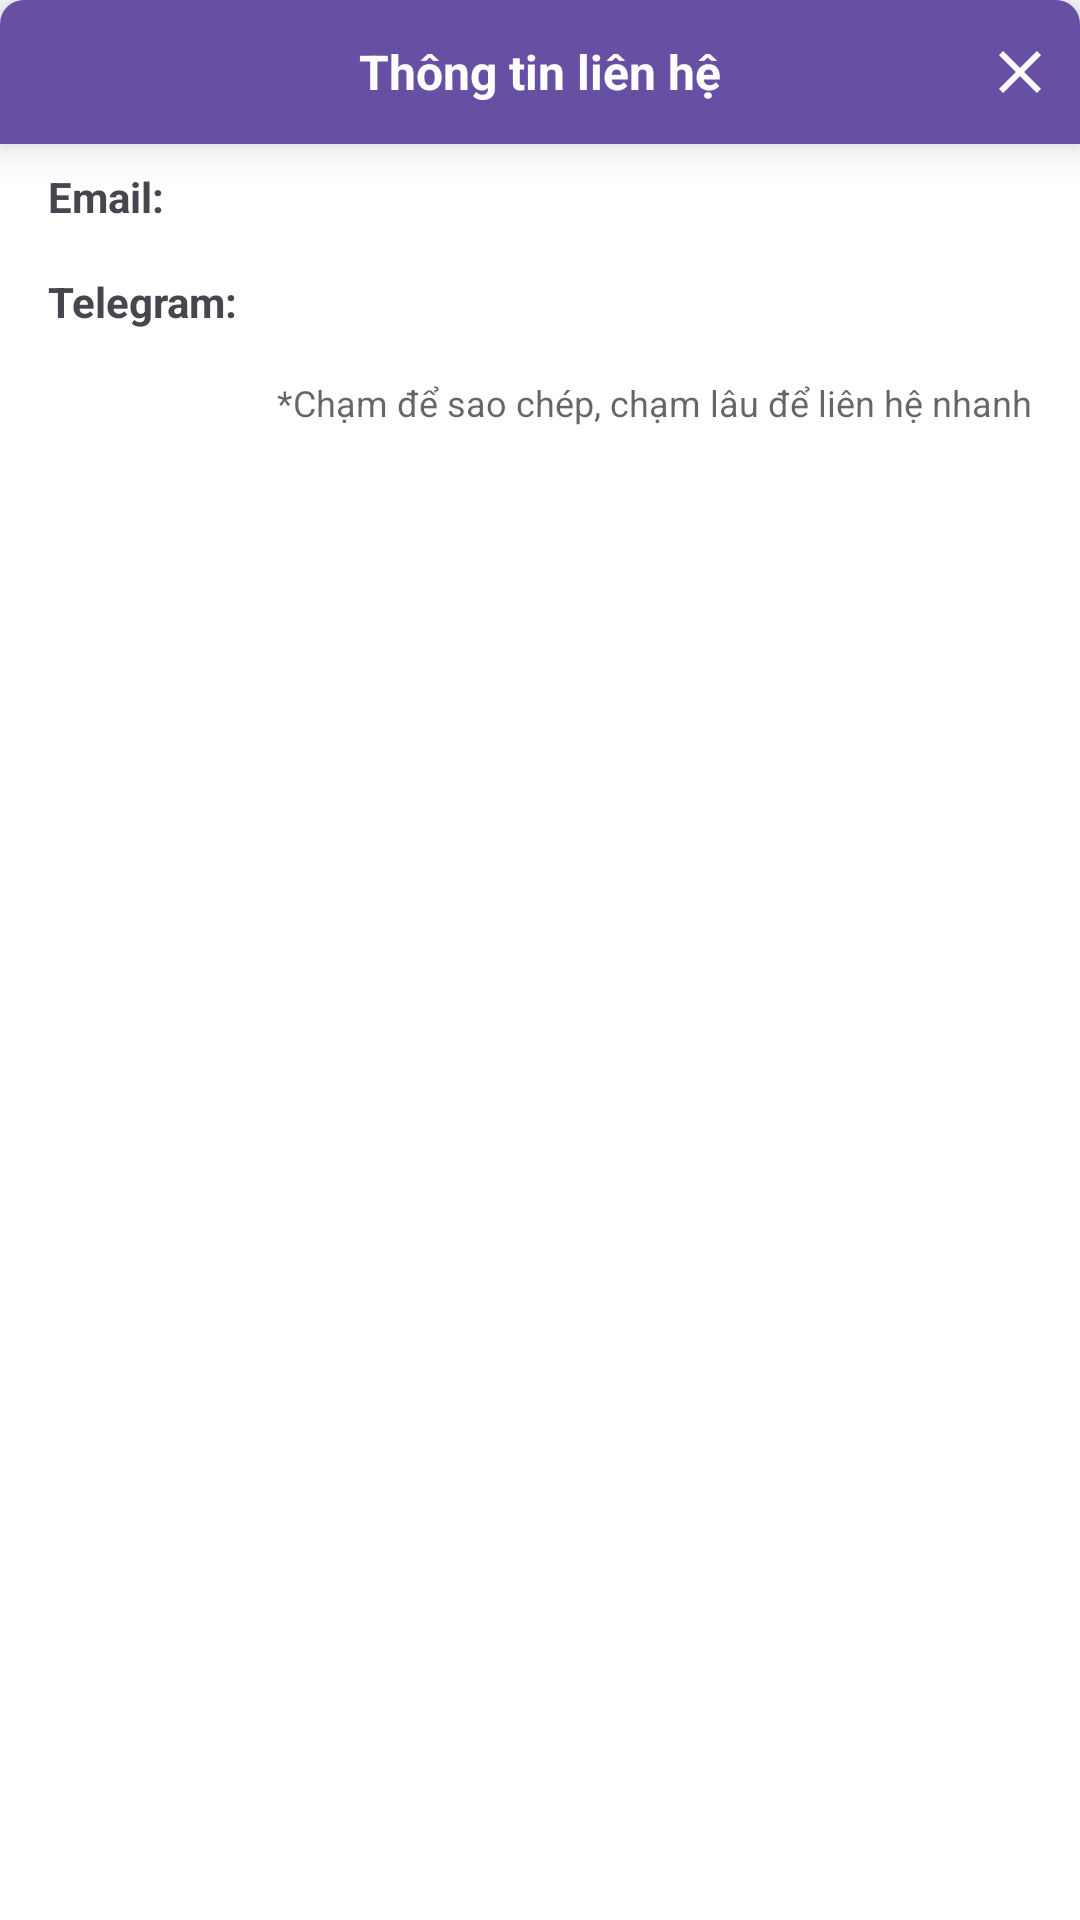

Reconstruct the res/layout file that produces this screen, plus the resources it refers to.
<!-- AndroidManifest.xml: application theme Theme.Nextool -->
<!-- res/layout/dialog_contact.xml -->
<?xml version="1.0" encoding="utf-8"?>

<FrameLayout xmlns:android="http://schemas.android.com/apk/res/android"
    android:layout_width="match_parent"
    android:layout_height="wrap_content">

    
    <LinearLayout
        android:id="@+id/body"
        android:layout_width="match_parent"
        android:layout_height="wrap_content"
        android:orientation="vertical"
        android:background="@drawable/bg_dialog_language"
        android:paddingStart="16dp"
        android:paddingEnd="16dp"
        android:paddingBottom="16dp"
        android:paddingTop="48dp">  

        
        <LinearLayout
            android:id="@+id/rowEmail"
            android:layout_width="match_parent"
            android:layout_height="wrap_content"
            android:gravity="center_vertical"
            android:paddingVertical="8dp"
            android:clickable="true"
            android:focusable="true"
            android:foreground="?attr/selectableItemBackground">

            <TextView
                android:id="@+id/tvEmailLabel"
                android:layout_width="wrap_content"
                android:layout_height="wrap_content"
                android:textStyle="bold"
                android:text="@string/contact_email_label"/>

            <TextView
                android:id="@+id/tvEmailValue"
                android:layout_width="wrap_content"
                android:layout_height="wrap_content"
                android:layout_marginStart="8dp"/>
        </LinearLayout>

        
        <LinearLayout
            android:id="@+id/rowTelegram"
            android:layout_width="match_parent"
            android:layout_height="wrap_content"
            android:gravity="center_vertical"
            android:paddingVertical="8dp"
            android:clickable="true"
            android:focusable="true"
            android:foreground="?attr/selectableItemBackground">

            <TextView
                android:id="@+id/tvTelegramLabel"
                android:layout_width="wrap_content"
                android:layout_height="wrap_content"
                android:textStyle="bold"
                android:text="@string/contact_telegram_label"/>

            <TextView
                android:id="@+id/tvTelegramValue"
                android:layout_width="wrap_content"
                android:layout_height="wrap_content"
                android:layout_marginStart="8dp"/>
        </LinearLayout>

        
        <TextView
            android:id="@+id/tvHint"
            android:layout_width="match_parent"
            android:layout_height="wrap_content"
            android:layout_marginTop="8dp"
            android:text="@string/about_hint"
            android:textSize="12sp"
            android:textColor="#99000000"
            android:gravity="end"/>
    </LinearLayout>

    
    <FrameLayout
        android:id="@+id/headerBar"
        android:layout_width="match_parent"
        android:layout_height="48dp"
        android:background="@drawable/bg_dialog_lang_header"
        android:elevation="8dp"
        android:clickable="true"
        android:focusable="true">

        <TextView
            android:id="@+id/tvHeaderTitle"
            android:layout_width="wrap_content"
            android:layout_height="wrap_content"
            android:layout_gravity="center"
            android:text="@string/contact_title"
            android:textStyle="bold"
            android:textSize="16sp"
            android:textColor="@android:color/white"/>

        <ImageButton
            android:id="@+id/btnClose"
            android:layout_width="40dp"
            android:layout_height="40dp"
            android:layout_gravity="end|center_vertical"
            android:background="?attr/selectableItemBackgroundBorderless"
            android:src="@drawable/ic_close"
            android:tint="@android:color/white"
            android:contentDescription="@string/close"/>
    </FrameLayout>

</FrameLayout>
<!-- resources referenced by this layout -->
<resources>
  <!-- drawable bg_dialog_lang_header (drawable) -->
  <shape xmlns:android="http://schemas.android.com/apk/res/android">
      <corners android:topLeftRadius="8dp" android:topRightRadius="8dp"/>
      <solid android:color="#6750a4"/> 
  </shape>
  <!-- drawable bg_dialog_language (drawable) -->
  <shape xmlns:android="http://schemas.android.com/apk/res/android">
      <corners android:radius="8dp"/>
      <solid android:color="@android:color/white"/>
  </shape>
  <!-- drawable ic_close (drawable) -->
  <vector xmlns:android="http://schemas.android.com/apk/res/android" android:height="24dp" android:tint="#796443" android:viewportHeight="960" android:viewportWidth="960" android:width="24dp">
        
      <path android:fillColor="@android:color/white" android:pathData="M256,760L200,704L424,480L200,256L256,200L480,424L704,200L760,256L536,480L760,704L704,760L480,536L256,760Z"/>
      
  </vector>
  <string name="about_hint">*Chạm để sao chép, chạm lâu để liên hệ nhanh</string>
  <string name="close" translatable="false">Đóng</string>
  <string name="contact_email_label">Email:</string>
  <string name="contact_telegram_label">Telegram:</string>
  <string name="contact_title">Thông tin liên hệ</string>
  <style name="Theme.Nextool" parent="Theme.Material3.Light.NoActionBar">
          <item name="android:statusBarColor">@android:color/white</item>
          <item name="android:windowLightStatusBar">true</item>
  
          
          <item name="android:windowBackground">@android:color/white</item>
          <item name="android:windowDisablePreview">true</item>
          <item name="android:windowAnimationStyle">@style/WindowAnimationNone</item>
          <item name="android:windowIsTranslucent">false</item>
      </style>
  <style name="WindowAnimationNone">
          <item name="android:activityOpenEnterAnimation">@anim/none</item>
          <item name="android:activityOpenExitAnimation">@anim/none</item>
          <item name="android:activityCloseEnterAnimation">@anim/none</item>
          <item name="android:activityCloseExitAnimation">@anim/none</item>
          <item name="android:taskOpenEnterAnimation">@anim/none</item>
          <item name="android:taskOpenExitAnimation">@anim/none</item>
          <item name="android:taskCloseEnterAnimation">@anim/none</item>
          <item name="android:taskCloseExitAnimation">@anim/none</item>
      </style>
</resources>
